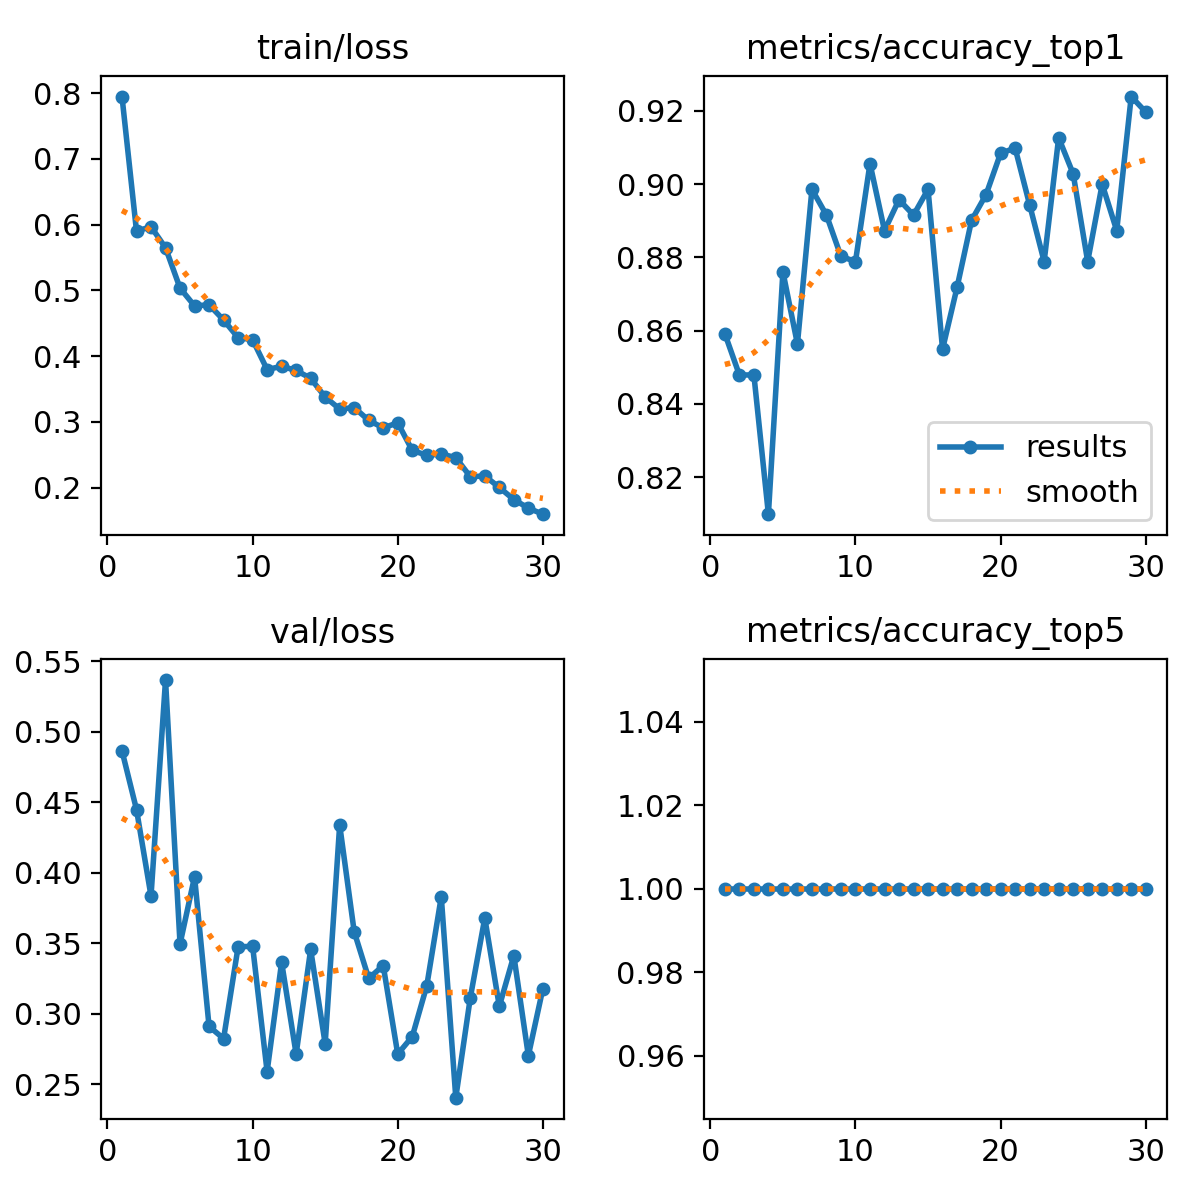

The file beside this chart, header and first rows:
epoch, time, train/loss, metrics/accuracy_top1, metrics/accuracy_top5, val/loss, lr/pg0, lr/pg1, lr/pg2
1, 17.57, 0.7948, 0.8591, 1, 0.4865, 0.0004129, 0.0004129, 0.0004129
2, 31.02, 0.5901, 0.8479, 1, 0.4448, 0.0008022, 0.0008022, 0.0008022
3, 44.41, 0.5967, 0.8479, 1, 0.3835, 0.001164, 0.001164, 0.001164
4, 57.63, 0.5648, 0.8099, 1, 0.5367, 0.001126, 0.001126, 0.001126
5, 71.51, 0.5034, 0.8761, 1, 0.3495, 0.001085, 0.001085, 0.001085
6, 85.18, 0.4764, 0.8563, 1, 0.3971, 0.001044, 0.001044, 0.001044
7, 99.28, 0.4781, 0.8986, 1, 0.291, 0.001002, 0.001002, 0.001002
8, 112.8, 0.455, 0.8915, 1, 0.2823, 0.0009612, 0.0009612, 0.0009612
9, 126.2, 0.4281, 0.8803, 1, 0.3473, 0.00092, 0.00092, 0.00092
10, 139.1, 0.4249, 0.8789, 1, 0.3479, 0.0008787, 0.0008787, 0.0008787
11, 152.6, 0.3795, 0.9056, 1, 0.2589, 0.0008375, 0.0008375, 0.0008375
12, 165.9, 0.3845, 0.8873, 1, 0.3365, 0.0007962, 0.0007962, 0.0007962
13, 179.9, 0.3782, 0.8958, 1, 0.2713, 0.000755, 0.000755, 0.000755
14, 192.9, 0.3663, 0.8915, 1, 0.3455, 0.0007137, 0.0007137, 0.0007137
15, 206.2, 0.3377, 0.8986, 1, 0.2786, 0.0006725, 0.0006725, 0.0006725
16, 219.2, 0.3195, 0.8549, 1, 0.4339, 0.0006312, 0.0006312, 0.0006312
17, 232.5, 0.3217, 0.8718, 1, 0.3581, 0.00059, 0.00059, 0.00059
18, 245.6, 0.3023, 0.8901, 1, 0.325, 0.0005487, 0.0005487, 0.0005487
19, 258.8, 0.2908, 0.8972, 1, 0.3341, 0.0005075, 0.0005075, 0.0005075
20, 271.9, 0.2986, 0.9084, 1, 0.2713, 0.0004662, 0.0004662, 0.0004662
21, 288.1, 0.2566, 0.9099, 1, 0.2837, 0.000425, 0.000425, 0.000425
22, 302.5, 0.2492, 0.8944, 1, 0.3197, 0.0003837, 0.0003837, 0.0003837
23, 316.6, 0.2511, 0.8789, 1, 0.3829, 0.0003425, 0.0003425, 0.0003425
24, 330.6, 0.2456, 0.9127, 1, 0.2404, 0.0003012, 0.0003012, 0.0003012
25, 344.7, 0.2165, 0.9028, 1, 0.3113, 0.00026, 0.00026, 0.00026
26, 358.7, 0.2177, 0.8789, 1, 0.3679, 0.0002188, 0.0002188, 0.0002188
27, 372.5, 0.2002, 0.9, 1, 0.3052, 0.0001775, 0.0001775, 0.0001775
28, 386.6, 0.1819, 0.8873, 1, 0.3412, 0.0001363, 0.0001363, 0.0001363
29, 400, 0.1688, 0.9239, 1, 0.2702, 9.5e-05, 9.5e-05, 9.5e-05
30, 414, 0.1596, 0.9197, 1, 0.3177, 5.375e-05, 5.375e-05, 5.375e-05
